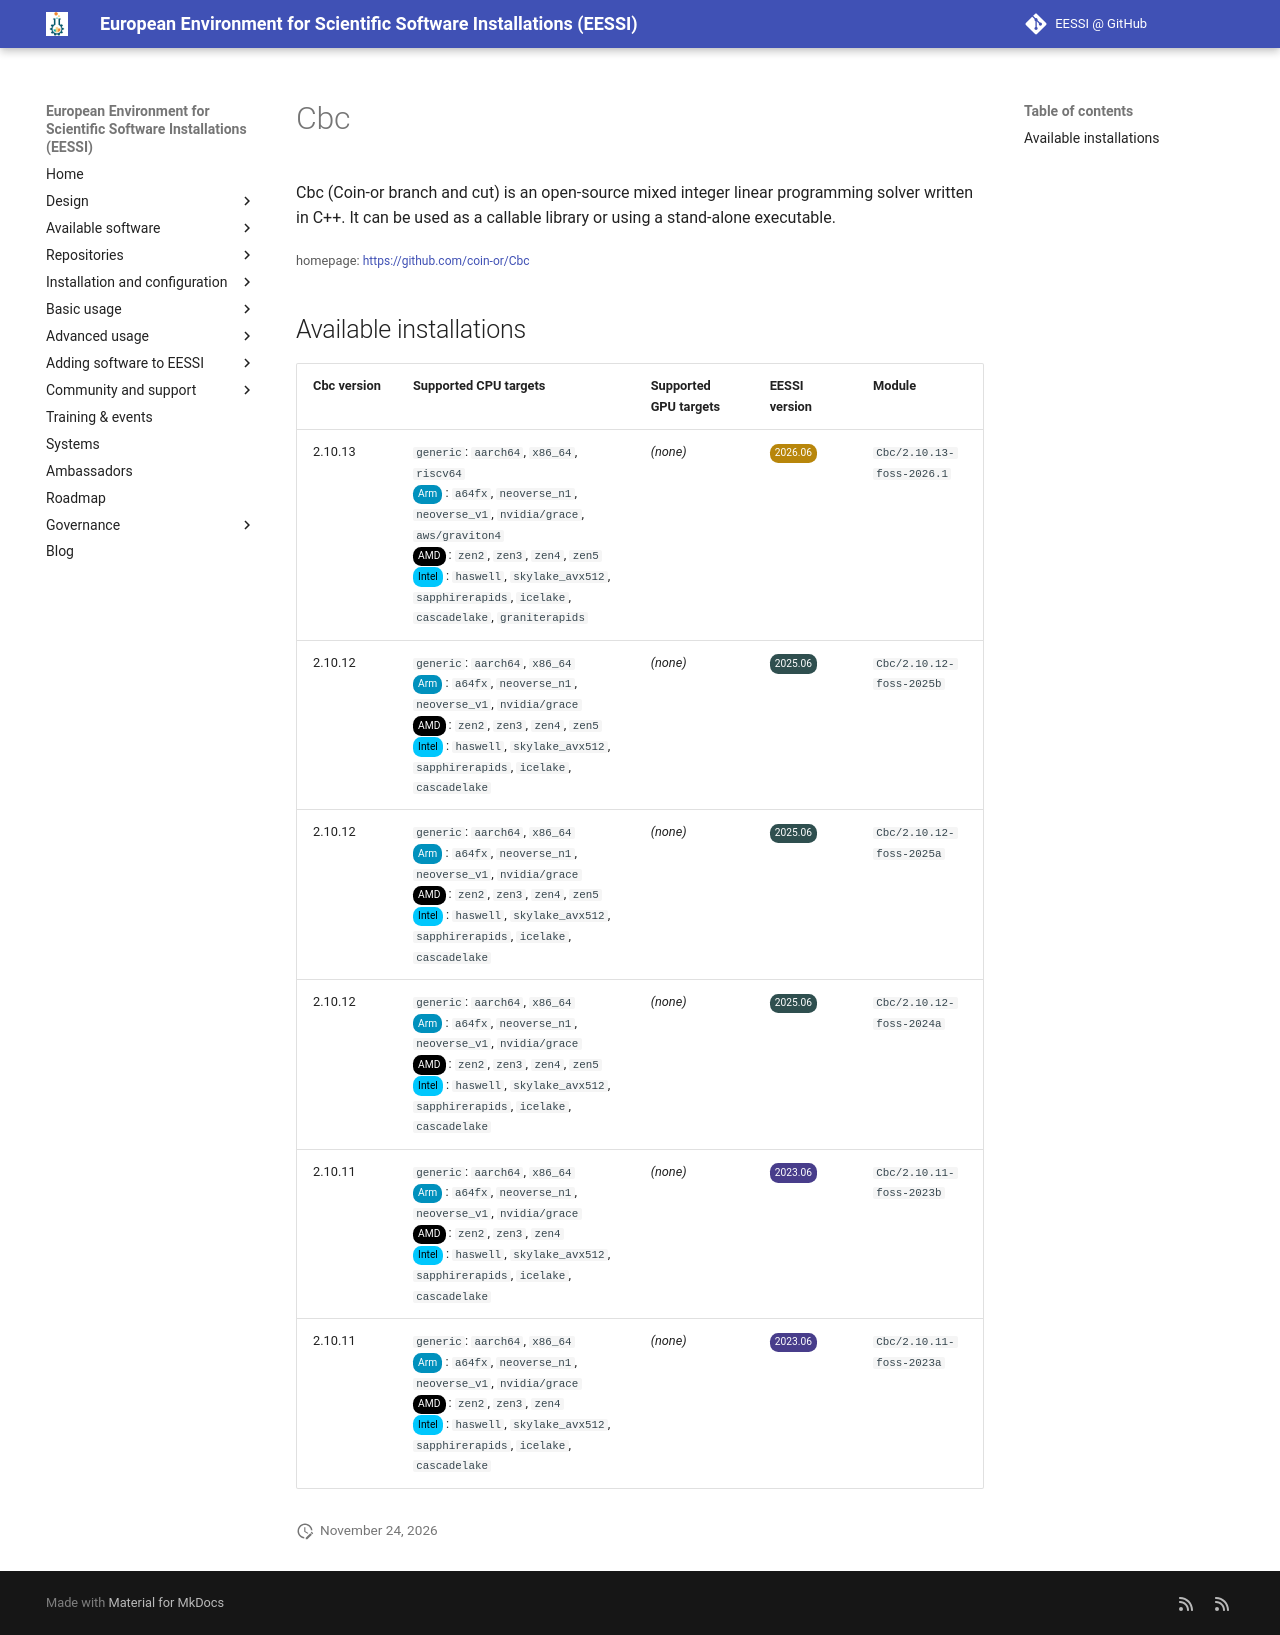

repository: EESSI/docs · page: available_software/detail/Cbc/index.html · generator: mkdocs

---
json_ld:
  '@context': https://schema.org
  '@type': SoftwareApplication
  applicationCategory: DeveloperApplication
  description: 'Cbc (Coin-or branch and cut) is an open-source mixed integer linear
    programming

    solver written in C++. It can be used as a callable library or using a

    stand-alone executable.'
  license: Not confirmed
  name: Cbc
  offers:
    '@type': Offer
    price: 0
  operatingSystem: LINUX
  review:
    '@type': Review
    author:
      '@type': Organization
      name: EESSI
    reviewBody: Application has been successfully made available on all architectures
      supported by EESSI
    reviewRating:
      '@type': Rating
      ratingValue: 5
  softwareRequirements: See https://www.eessi.io/docs/ for how to make EESSI available
    on your system
  softwareVersion: '[''2.10.13'', ''2.10.12'', ''2.10.11'']'
  url: https://github.com/coin-or/Cbc
---
# Cbc


Cbc (Coin-or branch and cut) is an open-source mixed integer linear programming
solver written in C++. It can be used as a callable library or using a
stand-alone executable.

<small>homepage: </small><span class="software-link">[https://github.com/coin-or/Cbc](https://github.com/coin-or/Cbc)</span>

## Available installations


|Cbc version|Supported CPU targets|Supported GPU targets|EESSI version|Module|
| --- | --- | --- | --- | --- |
|2.10.13|`generic`: `aarch64`, `x86_64`, `riscv64`<br/><span class="software-cpu-arm">Arm</span>: `a64fx`, `neoverse_n1`, `neoverse_v1`, `nvidia/grace`, `aws/graviton4`<br/><span class="software-cpu-amd">AMD</span>: `zen2`, `zen3`, `zen4`, `zen5`<br/><span class="software-cpu-intel">Intel</span>: `haswell`, `skylake_avx512`, `sapphirerapids`, `icelake`, `cascadelake`, `graniterapids`<br/>|*(none)*|<span class="software-eessi-version-202606">2026.06</span>|`Cbc/2.10.13-foss-2026.1`|
|2.10.12|`generic`: `aarch64`, `x86_64`<br/><span class="software-cpu-arm">Arm</span>: `a64fx`, `neoverse_n1`, `neoverse_v1`, `nvidia/grace`<br/><span class="software-cpu-amd">AMD</span>: `zen2`, `zen3`, `zen4`, `zen5`<br/><span class="software-cpu-intel">Intel</span>: `haswell`, `skylake_avx512`, `sapphirerapids`, `icelake`, `cascadelake`<br/>|*(none)*|<span class="software-eessi-version-202506">2025.06</span>|`Cbc/2.10.12-foss-2025b`|
|2.10.12|`generic`: `aarch64`, `x86_64`<br/><span class="software-cpu-arm">Arm</span>: `a64fx`, `neoverse_n1`, `neoverse_v1`, `nvidia/grace`<br/><span class="software-cpu-amd">AMD</span>: `zen2`, `zen3`, `zen4`, `zen5`<br/><span class="software-cpu-intel">Intel</span>: `haswell`, `skylake_avx512`, `sapphirerapids`, `icelake`, `cascadelake`<br/>|*(none)*|<span class="software-eessi-version-202506">2025.06</span>|`Cbc/2.10.12-foss-2025a`|
|2.10.12|`generic`: `aarch64`, `x86_64`<br/><span class="software-cpu-arm">Arm</span>: `a64fx`, `neoverse_n1`, `neoverse_v1`, `nvidia/grace`<br/><span class="software-cpu-amd">AMD</span>: `zen2`, `zen3`, `zen4`, `zen5`<br/><span class="software-cpu-intel">Intel</span>: `haswell`, `skylake_avx512`, `sapphirerapids`, `icelake`, `cascadelake`<br/>|*(none)*|<span class="software-eessi-version-202506">2025.06</span>|`Cbc/2.10.12-foss-2024a`|
|2.10.11|`generic`: `aarch64`, `x86_64`<br/><span class="software-cpu-arm">Arm</span>: `a64fx`, `neoverse_n1`, `neoverse_v1`, `nvidia/grace`<br/><span class="software-cpu-amd">AMD</span>: `zen2`, `zen3`, `zen4`<br/><span class="software-cpu-intel">Intel</span>: `haswell`, `skylake_avx512`, `sapphirerapids`, `icelake`, `cascadelake`<br/>|*(none)*|<span class="software-eessi-version-202306">2023.06</span>|`Cbc/2.10.11-foss-2023b`|
|2.10.11|`generic`: `aarch64`, `x86_64`<br/><span class="software-cpu-arm">Arm</span>: `a64fx`, `neoverse_n1`, `neoverse_v1`, `nvidia/grace`<br/><span class="software-cpu-amd">AMD</span>: `zen2`, `zen3`, `zen4`<br/><span class="software-cpu-intel">Intel</span>: `haswell`, `skylake_avx512`, `sapphirerapids`, `icelake`, `cascadelake`<br/>|*(none)*|<span class="software-eessi-version-202306">2023.06</span>|`Cbc/2.10.11-foss-2023a`|
